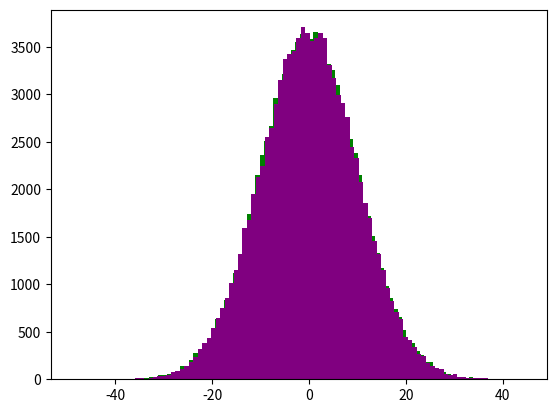
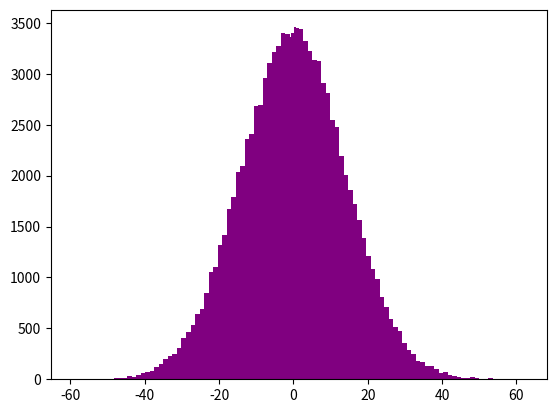

Recreate these plots in Python, in order.
import matplotlib.pyplot as plt
import numpy as np

IB_TYP = 20

def data():
    # model dist of I_B1 and I_B2
    std = IB_TYP/2 #because typical more important than minmax imo
    I_B1 = np.random.normal(0, std, 100000)
    I_B2 = np.random.normal(0, std, 100000)
    plt.hist(I_B1, bins=100, color = "Green")
    plt.hist(I_B2, bins=100, color = "Purple")
    plt.show()
    #calculate I_ib and I_io 
    return I_B1, I_B2


def I_ib_gen(I_B1, I_B2):
    rng = np.random.default_rng()
    I_ob = []
    for i in I_B1:
        I_ob.append(i - rng.choice(I_B2)) # multiply each I_B1 with a random I_B2
    print("TASK I_OB")
    print("mean = " + str(np.mean(I_ob)))
    print("std = " + str(np.std(I_ob)))
    print("max = " + str(np.max(I_ob)))
    print("min = " + str(np.min(I_ob)))
    print("typical = " + str(2 * np.std(I_ob)))
    print("MINMAX = " + str(4 * np.std(I_ob)))
    plt.hist(I_ob, bins=100, color="purple")
    I_ib=[]
    for i in I_B1:
        I_ib.append((i + rng.choice(I_B2))/2) # multiply each I_B1 with a random I_B2
    print("TASK I_IB")
    print("mean = " + str(np.mean(I_ib)))
    print("std = " + str(np.std(I_ib)))
    print("max = " + str(np.max(I_ib)))
    print("min = " + str(np.min(I_ib)))
    print("typical = " + str(2 * np.std(I_ib)))
    print("MINMAX = " + str(4 * np.std(I_ib)))
    plt.hist(I_ib, bins=100, color="purple")
    plt.show()
    return I_ib


def main():
    I_B1, I_B2 = data()
    I_ib_gen(I_B1, I_B2)

if __name__ == "__main__":
    main()
